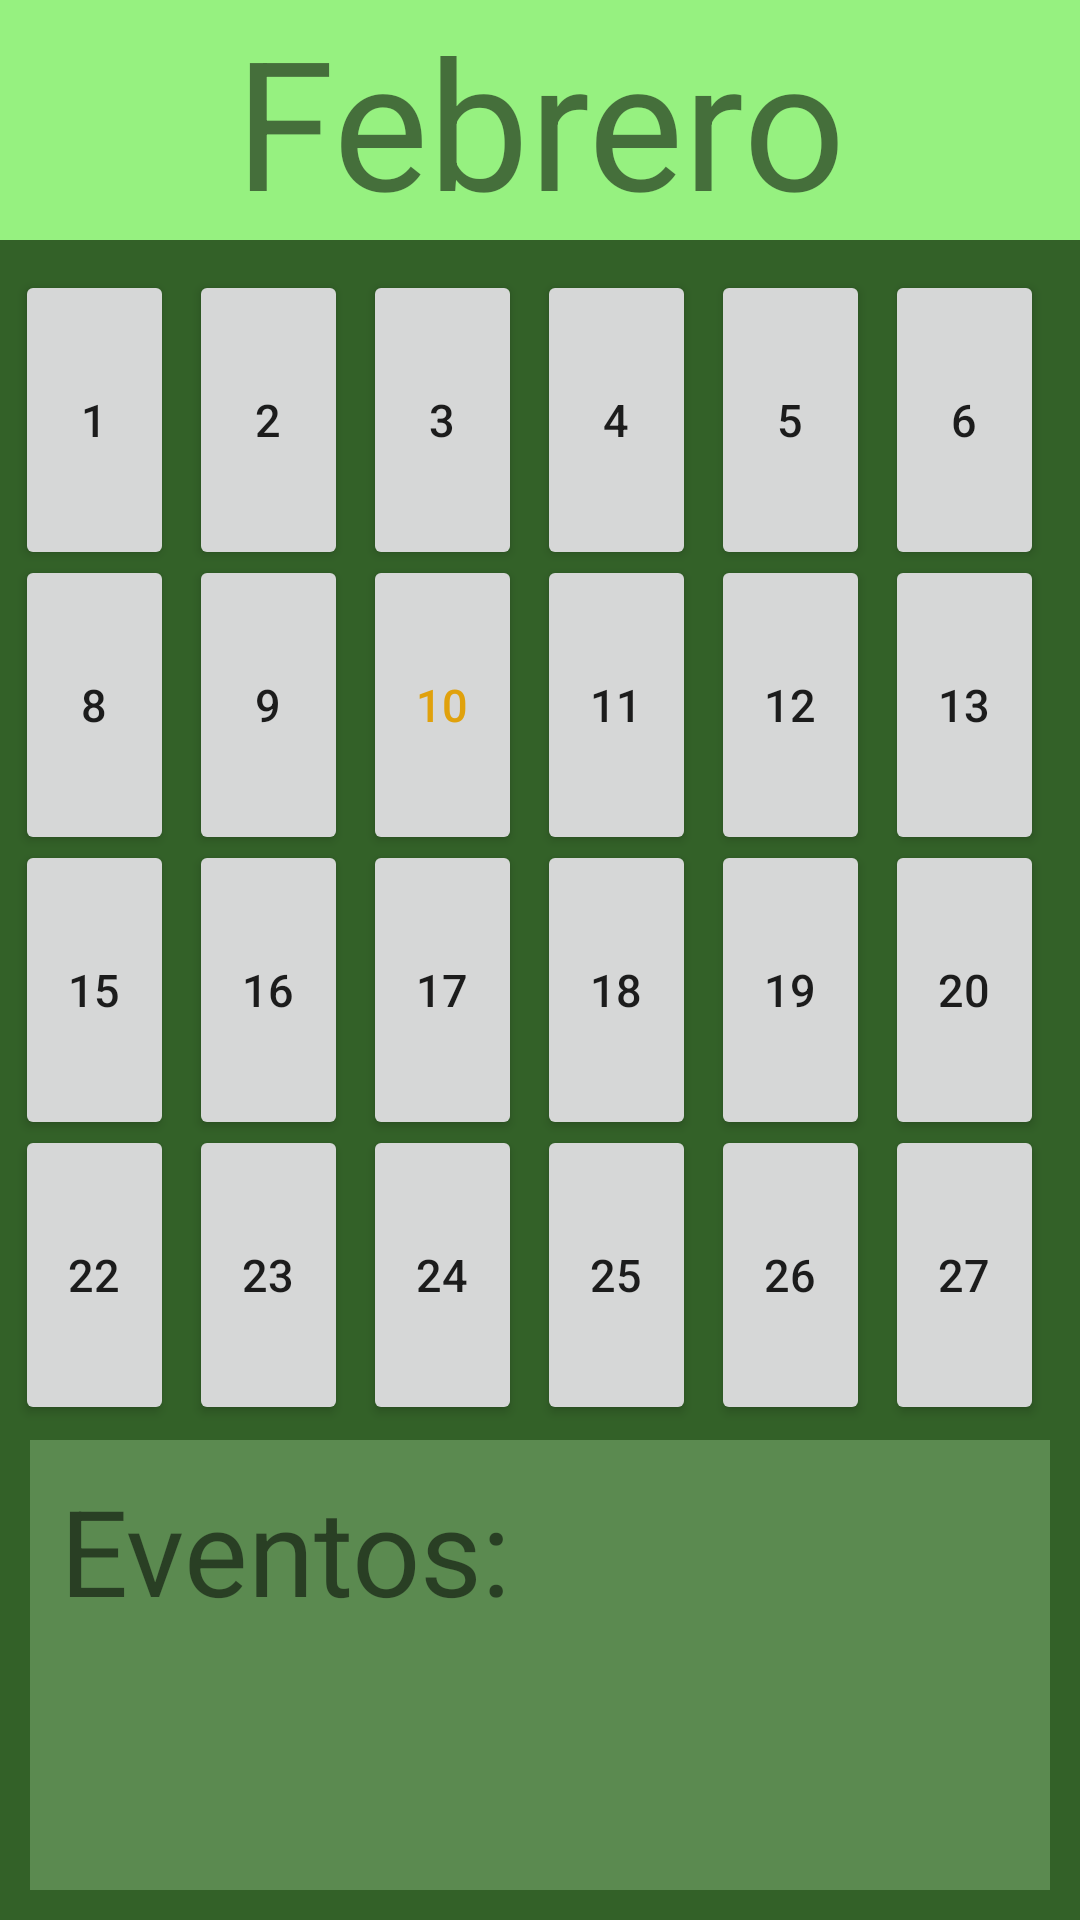

The Android layout XML behind this screen, and the referenced resources:
<!-- AndroidManifest.xml: application theme Theme.EdicionesGraficas -->
<!-- res/layout/activity_relative_layout.xml -->
<RelativeLayout
    android:id="@+id/RL"
    xmlns:android="http://schemas.android.com/apk/res/android"
    xmlns:tools="http://schemas.android.com/tools"
    android:layout_width="match_parent"
    android:layout_height="match_parent"
    android:weightSum="100"
    android:background="#336128"
    tools:ignore="ExtraText"
    >

    <TextView android:id="@+id/mes"
        android:layout_width="match_parent"
        android:layout_height="wrap_content"
        android:text="Febrero"
        android:textAlignment="center"
        android:background="#96F180"
        android:layout_weight="60"
        android:textSize="60dp"
        />


    <LinearLayout
        android:layout_width="match_parent"
        android:layout_height="100sp"
        android:layout_marginTop="90sp"
        android:layout_weight="90"
        android:layout_marginLeft="5dp"
        android:layout_marginRight="5dp"
        >


        <Button android:id="@+id/btn1"
            android:layout_width="53sp"
            android:layout_height="match_parent"
            android:text="1"
            android:layout_marginRight="5dp"
            android:textSize="15sp"
            />

        <Button
            android:id="@+id/btn2"
            android:layout_width="53sp"
            android:layout_height="match_parent"
            android:layout_marginRight="5dp"
            android:text="2"
            android:textSize="15sp"/>
        <Button
            android:id="@+id/btn3"
            android:layout_width="53sp"
            android:layout_height="match_parent"
            android:layout_marginRight="5dp"
            android:text="3"
            android:textSize="15sp"/>
        <Button
            android:id="@+id/btn4"
            android:layout_width="53sp"
            android:layout_height="match_parent"
            android:layout_marginRight="5dp"
            android:text="4"
            android:textSize="15sp"/>
        <Button
            android:id="@+id/btn5"
            android:layout_width="53sp"
            android:layout_height="match_parent"
            android:layout_marginRight="5dp"
            android:text="5"
            android:textSize="15sp"/>
        <Button
            android:id="@+id/btn6"
            android:layout_width="53sp"
            android:layout_height="match_parent"
            android:layout_marginRight="5dp"
            android:text="6"
            android:textSize="15sp"/>
        <Button
            android:id="@+id/btn7"
            android:layout_width="53sp"
            android:layout_height="match_parent"
            android:layout_marginRight="5dp"
            android:text="7"
            android:textSize="15sp"/>

    </LinearLayout>
    <LinearLayout
        android:layout_width="match_parent"
        android:layout_height="100sp"
        android:layout_marginTop="185sp"
        android:layout_marginLeft="5dp"
        android:layout_marginRight="5dp"
        >


        <Button android:id="@+id/btn8"
            android:layout_width="53sp"
            android:layout_height="match_parent"
            android:text="8"
            android:layout_marginRight="5dp"
            android:textSize="15sp"
            />

        <Button
            android:id="@+id/btn9"
            android:layout_width="53sp"
            android:layout_height="match_parent"
            android:layout_marginRight="5dp"
            android:text="9"
            android:textSize="15sp"/>
        <Button
            android:id="@+id/btn10"
            android:layout_width="53sp"
            android:layout_height="match_parent"
            android:layout_marginRight="5dp"
            android:text="10"
            android:textColor="#E0A10C"
            android:textSize="15sp"/>
        <Button
            android:id="@+id/btn11"
            android:layout_width="53sp"
            android:layout_height="match_parent"
            android:layout_marginRight="5dp"
            android:text="11"
            android:textSize="15sp"/>
        <Button
            android:id="@+id/btn12"
            android:layout_width="53sp"
            android:layout_height="match_parent"
            android:layout_marginRight="5dp"
            android:text="12"
            android:textSize="15sp"/>
        <Button
            android:id="@+id/btn13"
            android:layout_width="53sp"
            android:layout_height="match_parent"
            android:layout_marginRight="5dp"
            android:text="13"
            android:textSize="15sp"/>
        <Button
            android:id="@+id/btn14"
            android:layout_width="53sp"
            android:layout_height="match_parent"
            android:layout_marginRight="5dp"
            android:text="14"
            android:textSize="15sp"/>

    </LinearLayout>
    <LinearLayout
        android:layout_width="match_parent"
        android:layout_height="100sp"
        android:layout_marginTop="280sp"
        android:layout_marginLeft="5dp"
        android:layout_marginRight="5dp"
        >


        <Button android:id="@+id/btn15"
            android:layout_width="53sp"
            android:layout_height="match_parent"
            android:text="15"
            android:layout_marginRight="5dp"
            android:textSize="15sp"
            />

        <Button
            android:id="@+id/btn16"
            android:layout_width="53sp"
            android:layout_height="match_parent"
            android:layout_marginRight="5dp"
            android:text="16"
            android:textSize="15sp"/>
        <Button
            android:id="@+id/btn17"
            android:layout_width="53sp"
            android:layout_height="match_parent"
            android:layout_marginRight="5dp"
            android:text="17"
            android:textSize="15sp"/>
        <Button
            android:id="@+id/btn18"
            android:layout_width="53sp"
            android:layout_height="match_parent"
            android:layout_marginRight="5dp"
            android:text="18"
            android:textSize="15sp"/>
        <Button
            android:id="@+id/btn19"
            android:layout_width="53sp"
            android:layout_height="match_parent"
            android:layout_marginRight="5dp"
            android:text="19"
            android:textSize="15sp"/>
        <Button
            android:id="@+id/btn20"
            android:layout_width="53sp"
            android:layout_height="match_parent"
            android:layout_marginRight="5dp"
            android:text="20"
            android:textSize="15sp"/>
        <Button
            android:id="@+id/btn21"
            android:layout_width="53sp"
            android:layout_height="match_parent"
            android:layout_marginRight="5dp"
            android:text="21"
            android:textSize="15sp"/>

    </LinearLayout>
    <LinearLayout
        android:layout_width="match_parent"
        android:layout_height="100sp"
        android:layout_marginTop="375sp"
        android:layout_marginLeft="5dp"
        android:layout_marginRight="5dp"
        >


        <Button android:id="@+id/btn22"
            android:layout_width="53sp"
            android:layout_height="match_parent"
            android:text="22"
            android:layout_marginRight="5dp"
            android:textSize="15sp"
            />

        <Button
            android:id="@+id/btn23"
            android:layout_width="53sp"
            android:layout_height="match_parent"
            android:layout_marginRight="5dp"
            android:text="23"
            android:textSize="15sp"/>
        <Button
            android:id="@+id/btn24"
            android:layout_width="53sp"
            android:layout_height="match_parent"
            android:layout_marginRight="5dp"
            android:text="24"
            android:textSize="15sp"/>
        <Button
            android:id="@+id/btn25"
            android:layout_width="53sp"
            android:layout_height="match_parent"
            android:layout_marginRight="5dp"
            android:text="25"
            android:textSize="15sp"/>
        <Button
            android:id="@+id/btn26"
            android:layout_width="53sp"
            android:layout_height="match_parent"
            android:layout_marginRight="5dp"
            android:text="26"
            android:textSize="15sp"/>
        <Button
            android:id="@+id/btn27"
            android:layout_width="53sp"
            android:layout_height="match_parent"
            android:layout_marginRight="5dp"
            android:text="27"
            android:textSize="15sp"/>
        <Button
            android:id="@+id/btn28"
            android:layout_width="53sp"
            android:layout_height="match_parent"
            android:layout_marginRight="5dp"
            android:text="28"
            android:textSize="15sp"/>

    </LinearLayout>
    <TextView android:id="@+id/eventos"
        android:layout_marginTop="480sp"
        android:padding="10sp"
        android:layout_width="match_parent"
        android:layout_height="match_parent"
        android:layout_marginLeft="10sp"
        android:layout_marginRight="10sp"
        android:layout_marginBottom="10sp"
        android:text="Eventos:"
        android:textAlignment="textStart"
        android:background="#5B8A50"
        android:layout_weight="60"
        android:textSize="40dp"
        />

</RelativeLayout>
<!-- resources referenced by this layout -->
<resources>
  <style name="Theme.EdicionesGraficas" parent="Theme.MaterialComponents.DayNight.DarkActionBar">
          
          <item name="colorPrimary">@color/verdeOscuro</item>
          <item name="colorPrimaryVariant">@color/purple_700</item>
          <item name="colorOnPrimary">@color/white</item>
          
          <item name="colorSecondary">@color/teal_200</item>
          <item name="colorSecondaryVariant">@color/teal_700</item>
          <item name="colorOnSecondary">@color/black</item>
          
          <item name="android:statusBarColor">?attr/colorPrimaryVariant</item>
          
      </style>
  <color name="verdeOscuro">#071404</color>
  <color name="purple_700">#7300FF</color>
  <color name="white">#FFFFFF</color>
  <color name="teal_200">#FF03DAC5</color>
  <color name="teal_700">#FF018786</color>
  <color name="black">#FF000000</color>
</resources>
